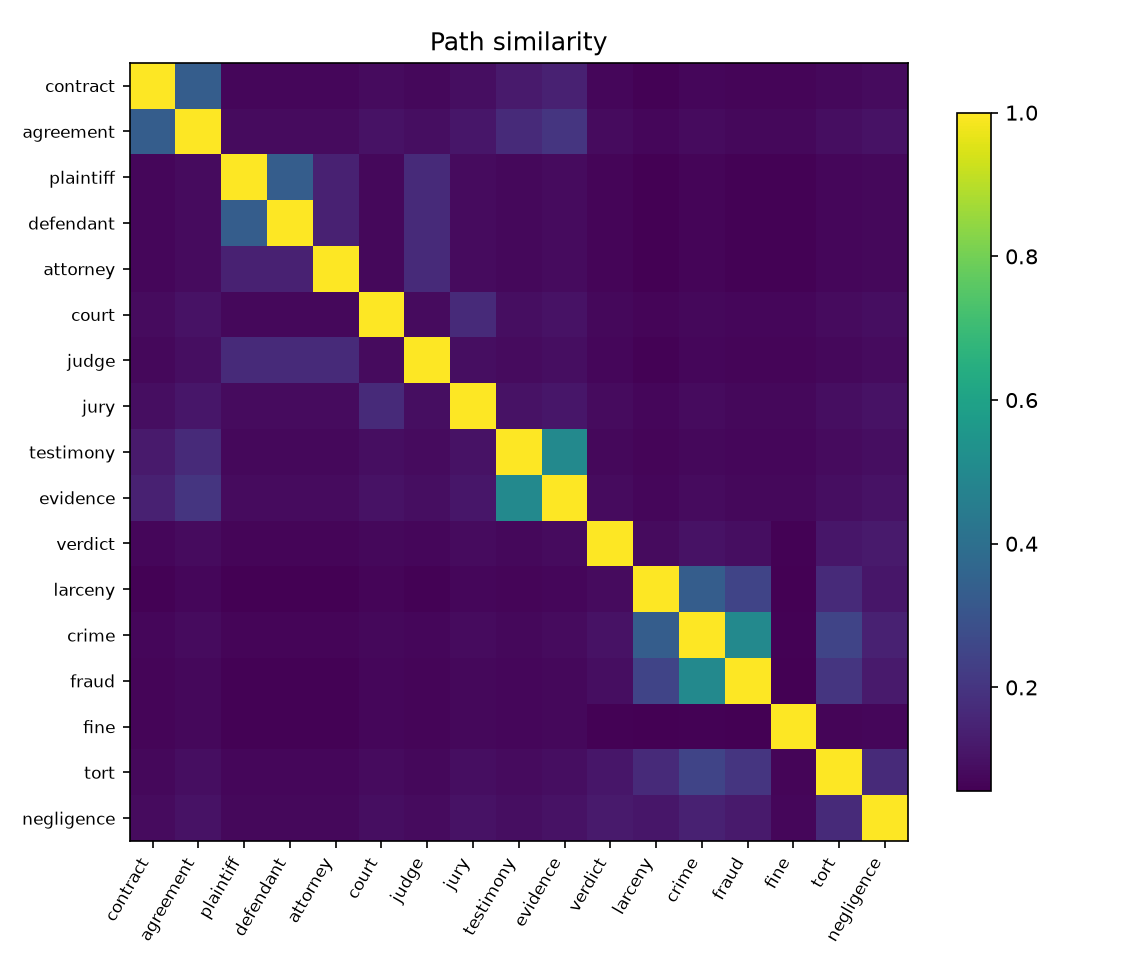

Source data for this figure (header and first rows):
, contract, agreement, plaintiff, defendant, attorney, court, judge, jury, testimony, evidence, verdict, larceny, crime, fraud, fine, tort, negligence
contract, 1.0, 0.333, 0.071, 0.071, 0.071, 0.083, 0.077, 0.091, 0.125, 0.143, 0.071, 0.062, 0.071, 0.067, 0.067, 0.077, 0.083
agreement, 0.333, 1.0, 0.083, 0.083, 0.083, 0.1, 0.091, 0.111, 0.167, 0.2, 0.083, 0.071, 0.083, 0.077, 0.077, 0.091, 0.1
plaintiff, 0.071, 0.083, 1.0, 0.333, 0.143, 0.077, 0.167, 0.083, 0.077, 0.083, 0.067, 0.059, 0.067, 0.062, 0.062, 0.071, 0.077
defendant, 0.071, 0.083, 0.333, 1.0, 0.143, 0.077, 0.167, 0.083, 0.077, 0.083, 0.067, 0.059, 0.067, 0.062, 0.062, 0.071, 0.077
attorney, 0.071, 0.083, 0.143, 0.143, 1.0, 0.077, 0.167, 0.083, 0.077, 0.083, 0.067, 0.059, 0.067, 0.062, 0.062, 0.071, 0.077
court, 0.083, 0.1, 0.077, 0.077, 0.077, 1.0, 0.083, 0.167, 0.091, 0.1, 0.077, 0.067, 0.077, 0.071, 0.071, 0.083, 0.091
judge, 0.077, 0.091, 0.167, 0.167, 0.167, 0.083, 1.0, 0.091, 0.083, 0.091, 0.071, 0.062, 0.071, 0.067, 0.067, 0.077, 0.083
jury, 0.091, 0.111, 0.083, 0.083, 0.083, 0.167, 0.091, 1.0, 0.1, 0.111, 0.083, 0.071, 0.083, 0.077, 0.077, 0.091, 0.1
testimony, 0.125, 0.167, 0.077, 0.077, 0.077, 0.091, 0.083, 0.1, 1.0, 0.5, 0.077, 0.067, 0.077, 0.071, 0.071, 0.083, 0.091
evidence, 0.143, 0.2, 0.083, 0.083, 0.083, 0.1, 0.091, 0.111, 0.5, 1.0, 0.083, 0.071, 0.083, 0.077, 0.077, 0.091, 0.1
verdict, 0.071, 0.083, 0.067, 0.067, 0.067, 0.077, 0.071, 0.083, 0.077, 0.083, 1.0, 0.083, 0.1, 0.091, 0.062, 0.111, 0.125
larceny, 0.062, 0.071, 0.059, 0.059, 0.059, 0.067, 0.062, 0.071, 0.067, 0.071, 0.083, 1.0, 0.333, 0.25, 0.056, 0.167, 0.111
crime, 0.071, 0.083, 0.067, 0.067, 0.067, 0.077, 0.071, 0.083, 0.077, 0.083, 0.1, 0.333, 1.0, 0.5, 0.062, 0.25, 0.143
fraud, 0.067, 0.077, 0.062, 0.062, 0.062, 0.071, 0.067, 0.077, 0.071, 0.077, 0.091, 0.25, 0.5, 1.0, 0.059, 0.2, 0.125
fine, 0.067, 0.077, 0.062, 0.062, 0.062, 0.071, 0.067, 0.077, 0.071, 0.077, 0.062, 0.056, 0.062, 0.059, 1.0, 0.067, 0.071
tort, 0.077, 0.091, 0.071, 0.071, 0.071, 0.083, 0.077, 0.091, 0.083, 0.091, 0.111, 0.167, 0.25, 0.2, 0.067, 1.0, 0.167
negligence, 0.083, 0.1, 0.077, 0.077, 0.077, 0.091, 0.083, 0.1, 0.091, 0.1, 0.125, 0.111, 0.143, 0.125, 0.071, 0.167, 1.0
